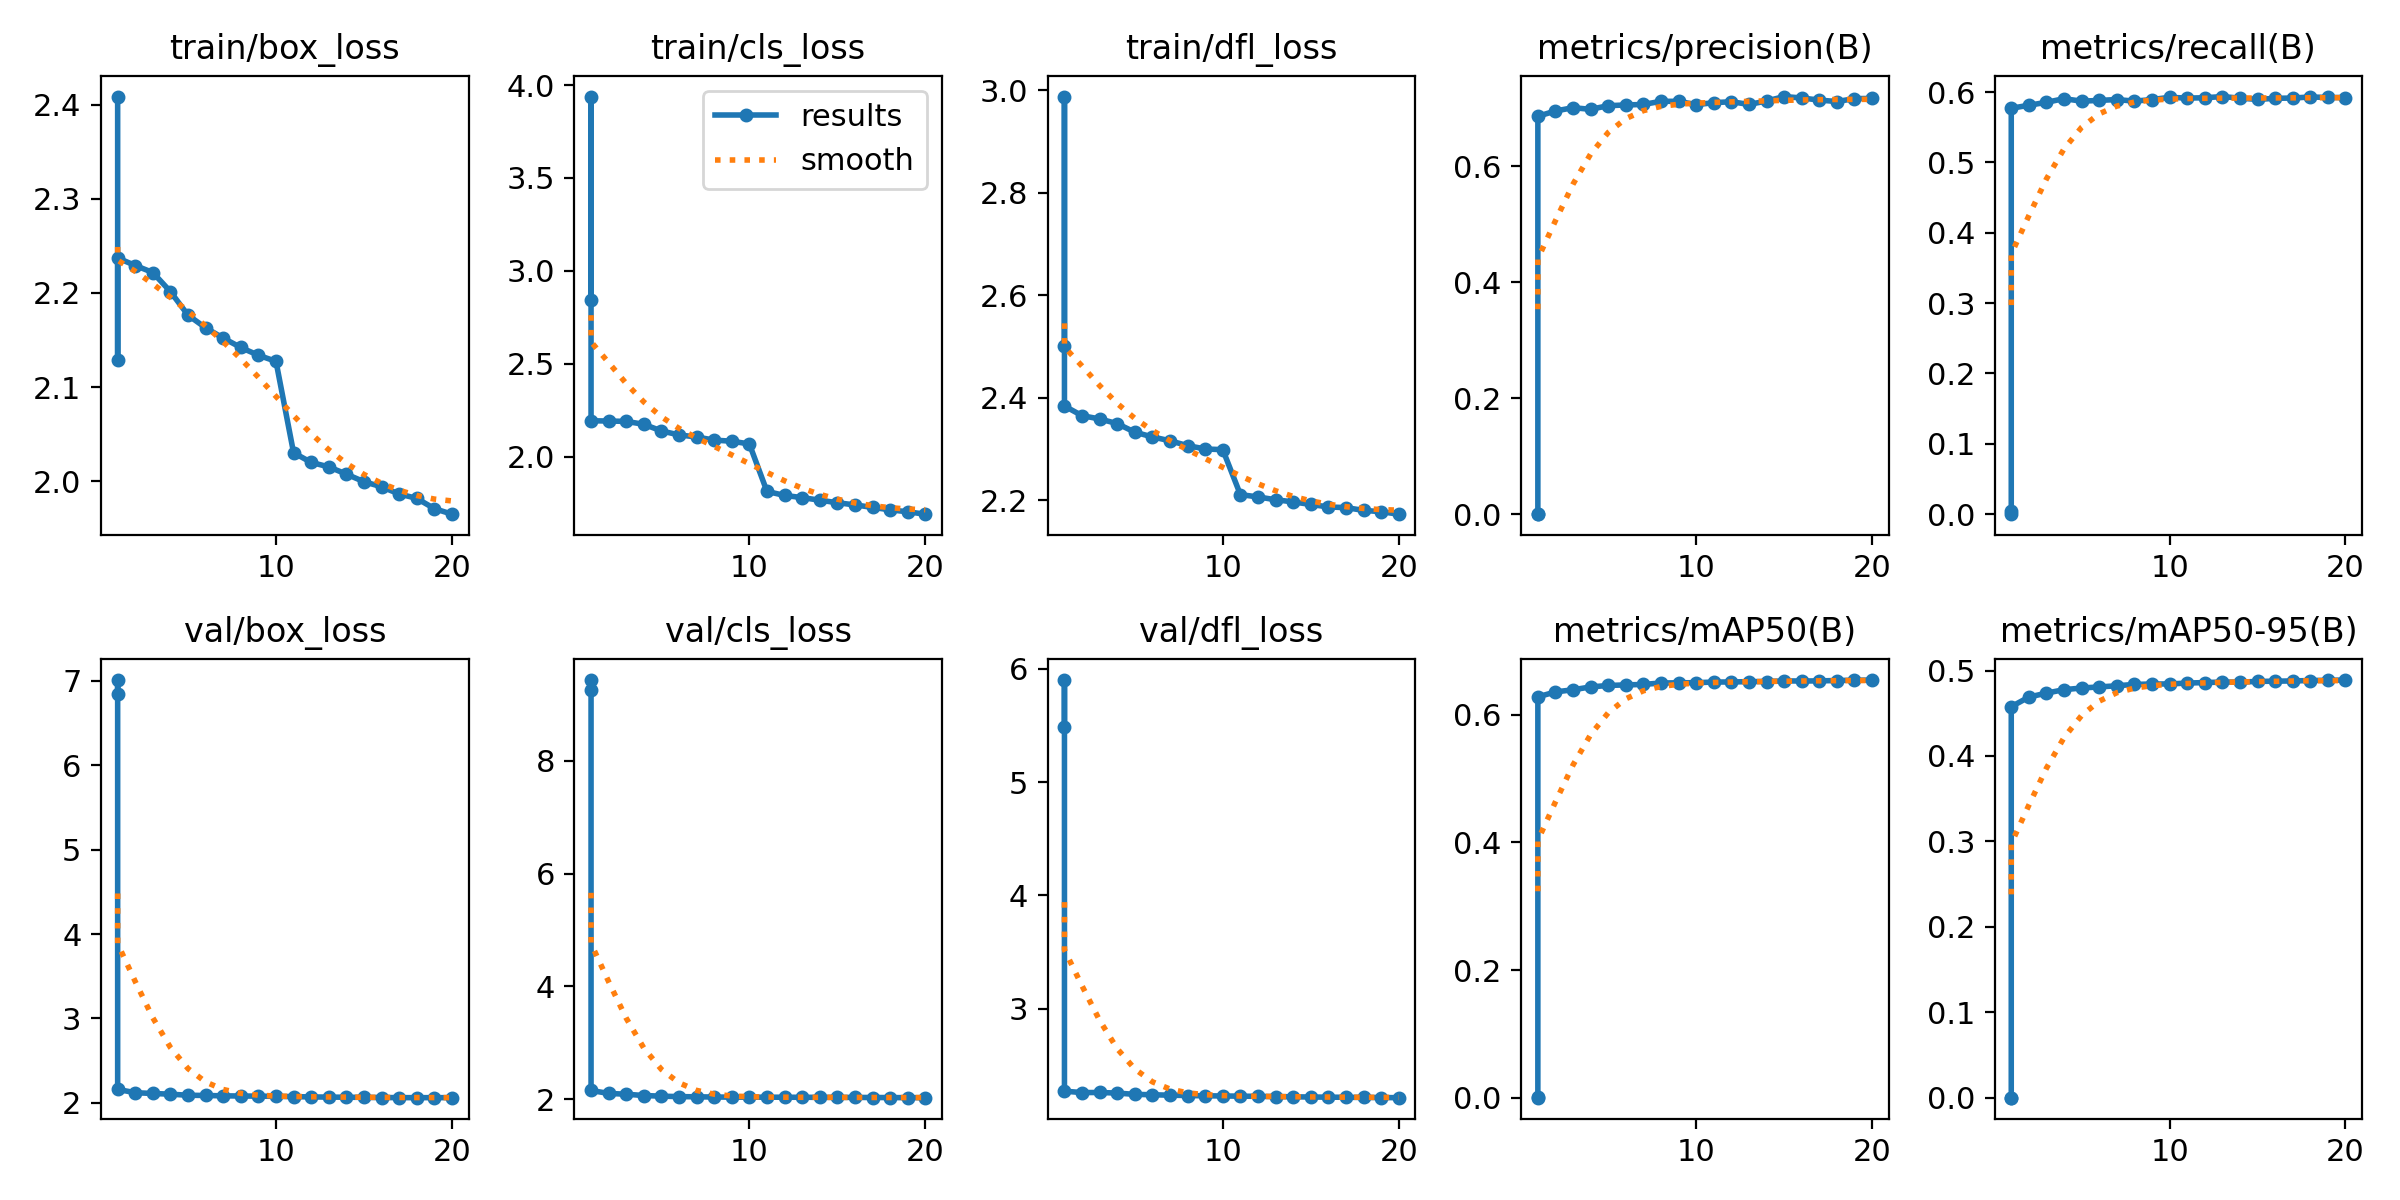

Data behind this chart, as committed beside it:
epoch, time, train/box_loss, train/cls_loss, train/dfl_loss, metrics/precision(B), metrics/recall(B), metrics/mAP50(B), metrics/mAP50-95(B), val/box_loss, val/cls_loss, val/dfl_loss, lr/pg0, lr/pg1, lr/pg2
1, 13.41, 2.409, 2.841, 2.501, 0.00054, 0.00394, 0.00048, 0.0002, 6.838, 9.253, 5.483, 8.33e-06, 8.33e-06, 8.33e-06
1, 11.95, 2.129, 3.938, 2.988, 0, 0, 0, 0, 7.009, 9.432, 5.902, 0, 0, 0
1, 762.7, 2.237, 2.193, 2.384, 0.6857, 0.5769, 0.6279, 0.4577, 2.159, 2.156, 2.272, 0.003333, 0.003333, 0.003333
2, 1493, 2.229, 2.192, 2.365, 0.6949, 0.5812, 0.6357, 0.469, 2.12, 2.105, 2.26, 0.006336, 0.006336, 0.006336
3, 2214, 2.222, 2.19, 2.359, 0.7005, 0.5854, 0.639, 0.4736, 2.111, 2.091, 2.261, 0.00901, 0.00901, 0.00901
4, 2929, 2.201, 2.174, 2.349, 0.6978, 0.5905, 0.6435, 0.4776, 2.103, 2.067, 2.256, 0.008515, 0.008515, 0.008515
5, 3644, 2.176, 2.138, 2.333, 0.704, 0.587, 0.6458, 0.4796, 2.09, 2.056, 2.244, 0.00802, 0.00802, 0.00802
6, 4359, 2.163, 2.117, 2.324, 0.7053, 0.5881, 0.6466, 0.4808, 2.088, 2.048, 2.241, 0.007525, 0.007525, 0.007525
7, 5077, 2.152, 2.106, 2.316, 0.7062, 0.5893, 0.6474, 0.4822, 2.083, 2.045, 2.237, 0.00703, 0.00703, 0.00703
8, 5790, 2.142, 2.089, 2.307, 0.7116, 0.587, 0.6497, 0.4838, 2.081, 2.04, 2.234, 0.006535, 0.006535, 0.006535
9, 6504, 2.134, 2.083, 2.3, 0.7115, 0.5893, 0.6499, 0.4843, 2.08, 2.039, 2.232, 0.00604, 0.00604, 0.00604
10, 7218, 2.127, 2.068, 2.299, 0.7058, 0.5925, 0.6501, 0.4843, 2.077, 2.037, 2.23, 0.005545, 0.005545, 0.005545
11, 7924, 2.03, 1.813, 2.211, 0.7092, 0.5914, 0.6511, 0.4854, 2.074, 2.038, 2.228, 0.00505, 0.00505, 0.00505
12, 8631, 2.02, 1.791, 2.206, 0.7109, 0.5918, 0.6512, 0.4859, 2.07, 2.037, 2.227, 0.004555, 0.004555, 0.004555
13, 9340, 2.015, 1.779, 2.201, 0.7062, 0.5936, 0.6518, 0.4866, 2.068, 2.036, 2.225, 0.00406, 0.00406, 0.00406
14, 10049, 2.007, 1.766, 2.197, 0.7121, 0.5913, 0.652, 0.4865, 2.067, 2.035, 2.223, 0.003565, 0.003565, 0.003565
15, 10753, 1.999, 1.752, 2.192, 0.7198, 0.5895, 0.6529, 0.4873, 2.065, 2.034, 2.221, 0.00307, 0.00307, 0.00307
16, 11457, 1.994, 1.74, 2.187, 0.7173, 0.591, 0.6527, 0.4876, 2.063, 2.034, 2.22, 0.002575, 0.002575, 0.002575
17, 12162, 1.986, 1.727, 2.186, 0.7137, 0.5914, 0.653, 0.4879, 2.062, 2.032, 2.218, 0.00208, 0.00208, 0.00208
18, 12867, 1.982, 1.714, 2.18, 0.7111, 0.593, 0.6535, 0.4883, 2.062, 2.031, 2.217, 0.001585, 0.001585, 0.001585
19, 13572, 1.971, 1.703, 2.178, 0.7162, 0.5922, 0.654, 0.4887, 2.062, 2.029, 2.216, 0.00109, 0.00109, 0.00109
20, 14278, 1.965, 1.69, 2.173, 0.7165, 0.5921, 0.6543, 0.4889, 2.062, 2.029, 2.215, 0.000595, 0.000595, 0.000595
